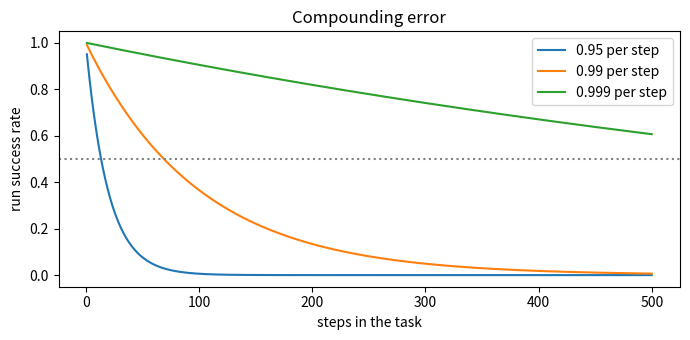
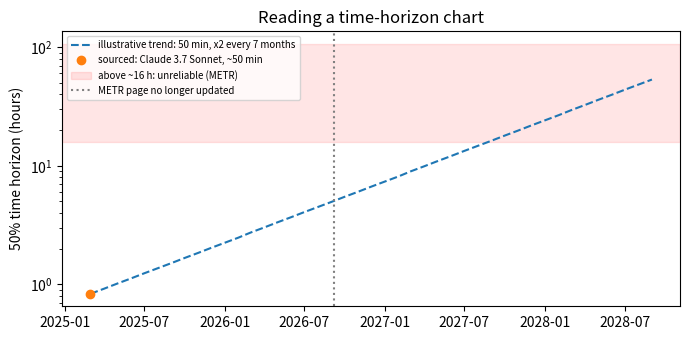

The script that saved these images, in order: (Note: this script raises an exception after producing the figures.)
# %% [markdown]
# # 04 · Why long tasks fail: compounding errors and time horizons
# Level L1 · Part 1 · core · ~25 min · builds on 01

# %% [markdown]
# ## Goal
# By the end you can simulate 1,000 agent runs of 10, 50 and 300 steps at 95%, 99% and 99.9% per-step success with NumPy, explain why the long runs collapse, and read a METR-style time-horizon chart, including why horizons above ~16 hours are not yet reliable.

# %% [markdown]
# ## The idea
# In lesson 01 the agent needed two actions to resolve issue #3. Real work on Pocket Tracker takes many more: open the page, find the issue, read the code, edit, run the tests, close the issue, and so on. A run succeeds only if **every** step works, so the chances multiply. That is **compounding error**: a per-step success rate that sounds great (95%) becomes a run success rate that is terrible (under 1% at 100 steps).
#
# Analogy: a relay race with 50 runners. Each drops the baton only 1 time in 20, yet most races end with a dropped baton.
#
# A **time horizon** turns this into one number for a model: the length of task (in human working time) it finishes half the time.

# %% [markdown]
# ## Picture
# ```mermaid
# flowchart LR
#   S1[step 1<br/>p] --> S2[step 2<br/>p] --> S3[...] --> SN[step n<br/>p] --> OK([run succeeds<br/>p x p x ... = p^n])
#   S1 -. fails .-> X([run fails])
#   S2 -. fails .-> X
#   SN -. fails .-> X
# ```

# %% [markdown]
# ## Step by step
#
# ### 1. One run, one step at a time
# We model one Pocket Tracker job as a chain of steps. Each step succeeds with probability `p` (the **step reliability**). We draw a random number per step with NumPy; the step works if the number is below `p`. The run fails at the first broken step. The seed makes the output the same every time.

# %%
import numpy as np

rng = np.random.default_rng(seed=4)
p, n_steps = 0.95, 10
steps_ok = rng.random(n_steps) < p          # one True/False per step
print("steps ok:", steps_ok.astype(int))
print("run succeeded:", steps_ok.all())

# %% [markdown]
# One run tells you little. The next cell repeats the same 10-step job 1,000 times: a 2-D array, one row per run, one column per step. A run counts only if its whole row is `True`.

# %%
runs = 1000
grid = rng.random((runs, n_steps)) < p
run_ok = grid.all(axis=1)                    # True only if every step in the row worked
print(f"{run_ok.sum()} of {runs} runs succeeded ({run_ok.mean():.1%})")
print(f"average step success: {grid.mean():.1%}")

# %% [markdown]
# About 95% of steps worked, but only about 60% of runs. The step rate and the run rate are different numbers.
#
# ### 2. The full grid: 10, 50 and 300 steps
# Now the lesson's experiment: 1,000 runs for each step count and each step reliability. Next to each simulated rate we print `p ** n`, the exact chance that `n` independent steps all succeed.

# %%
print(f"{'p':>6} {'steps':>6} {'simulated':>10} {'p**n':>10}")
for p in [0.95, 0.99, 0.999]:
    for n in [10, 50, 300]:
        simulated = (rng.random((runs, n)) < p).all(axis=1).mean()
        print(f"{p:>6} {n:>6} {simulated:>10.1%} {p ** n:>10.1%}")

# %% [markdown]
# Read across the 300-step column: at 95% per step no run finishes; at 99% about 5% do; even at 99.9% about one run in four fails. The simulation matches `p ** n` to within a few points, so from here we can use the formula and keep the simulation as a check.
#
# ### 3. The curves
# Plotting `p ** n` against the number of steps shows how quickly each curve falls. The dotted line marks 50%.

# %%
import matplotlib.pyplot as plt

n = np.arange(1, 501)
fig, ax = plt.subplots(figsize=(7, 3.5))
for p in [0.95, 0.99, 0.999]:
    ax.plot(n, p ** n, label=f"{p} per step")
ax.axhline(0.5, ls=":", c="gray")
ax.set(xlabel="steps in the task", ylabel="run success rate", title="Compounding error")
ax.legend(); plt.tight_layout(); plt.show()

# %% [markdown]
# Each curve crosses 50% at a different length. That length is the task size the agent finishes half the time. Solving `p ** n = 0.5` gives `n = ln(0.5) / ln(p)`:

# %%
for p in [0.95, 0.99, 0.999]:
    half_length = np.log(0.5) / np.log(p)
    print(f"p = {p}: 50% of runs finish at about {half_length:.0f} steps")

# %% [markdown]
# Each extra "9" of step reliability makes the 50% length about 10 times longer (14 → 69 → 693 steps). That is why per-step reliability matters so much more than it seems.
#
# ### 4. Where runs die
# A failed run does not fail at the end; it fails at its first broken step, and every step after that is wasted work (and money). For the 50-step job at 95%, record the step where each run first fails:

# %%
grid = rng.random((runs, 50)) < 0.95
failed = ~grid.all(axis=1)
first_fail = np.argmin(grid[failed], axis=1) + 1     # index of the first False, counted from 1
print(f"{failed.sum()} of {runs} runs failed")
print(f"median step of first failure: {np.median(first_fail):.0f}")
print(f"failed by step 10: {(first_fail <= 10).mean():.0%} of the failed runs")

# %% [markdown]
# Half of the failed runs had already broken by about step 13, yet a harness without checks would keep going to step 50. This is why long-running agents need checks along the way, not only at the end.
#
# ### 5. Grow it: catching errors
# Real agents are not pure chains. If a step goes wrong and the agent **notices** (a test fails, the page did not change) it can redo the step. Suppose the agent catches 90% of its errors and redoes the step once. Now a step is lost only if it fails, is not caught, or the retry also fails. We simulate this directly:

# %%
p, catch = 0.95, 0.90
first_try = rng.random((runs, 300)) < p
caught = rng.random((runs, 300)) < catch
retry = rng.random((runs, 300)) < p
step_ok = first_try | (caught & retry)               # ok first time, or caught and redone
print(f"effective step reliability: {step_ok.mean():.2%}")
print(f"300-step runs that succeed: {step_ok.all(axis=1).mean():.1%}  (without catching: {p ** 300:.1e})")

# %% [markdown]
# The model did not get better; catching errors raised the effective step reliability from 95% to about 99.3%, and 300-step runs went from impossible to about 11%. Most of this course's long-horizon lessons (tests as verifiers, checkpoints, loop detection) are ways to catch errors.

# %% [markdown]
# ### 6. Time horizons: one number per model
# **METR** (a research group that measures AI models) rates a model by its **50% time horizon**: the length of task, measured by how long it takes a skilled human, that the model completes with 50% success. Facts from METR's work (paper arXiv 2503.14499 and metr.org/time-horizons):
# - Claude 3.7 Sonnet had a 50% time horizon of about **50 minutes** (METR paper, March 2025).
# - The horizon has been **doubling about every 7 months**.
# - METR's time-horizons page is **no longer actively updated** (since 2026-09-08), and it says values **above ~16 hours are unreliable**.
#
# Our step model gives a way to read the number. Treat each human-minute of the task as one step; a 50-minute horizon means the 50% length is 50 steps. Solve for the per-minute reliability:

# %%
for horizon_min in [50, 4 * 60, 16 * 60]:
    p_minute = 0.5 ** (1 / horizon_min)              # from p ** horizon = 0.5
    print(f"horizon {horizon_min:>4} min -> per-minute reliability {p_minute:.5f}")

# %% [markdown]
# This toy reading is ours, not METR's method (METR measures success on real tasks of known human length). It still shows the scale: a 16-hour horizon means failing in fewer than 1 human-minute in 1,000.
#
# ### 7. Reading a time-horizon chart
# METR's charts put the date on the x-axis and the horizon on a **log** y-axis, so steady doubling looks like a straight line. We have only one sourced data point, so the line below is an **illustrative trend**: 50 minutes in March 2025, doubled every 7 months. It is not METR's data.

# %%
months = np.arange(0, 43)                            # months after March 2025
horizon_h = (50 / 60) * 2 ** (months / 7)            # hours
dates = np.datetime64("2025-03") + months.astype("timedelta64[M]")
fig, ax = plt.subplots(figsize=(7, 3.5))
ax.plot(dates, horizon_h, "--", label="illustrative trend: 50 min, x2 every 7 months")
ax.plot(dates[0], horizon_h[0], "o", label="sourced: Claude 3.7 Sonnet, ~50 min")
ax.axhspan(16, horizon_h.max() * 2, color="red", alpha=0.1, label="above ~16 h: unreliable (METR)")
ax.axvline(np.datetime64("2026-09-08"), c="gray", ls=":", label="METR page no longer updated")
ax.set(yscale="log", ylabel="50% time horizon (hours)", title="Reading a time-horizon chart")
ax.legend(fontsize=7, loc="upper left"); plt.tight_layout(); plt.show()
print("trend crosses 16 h at month", int(np.argmax(horizon_h > 16)), "after March 2025")

# %% [markdown]
# How to read such a chart: a straight line on a log axis means a constant doubling time; the 50% horizon is not the length of task the model can do *reliably*; and points in the shaded band rest on too little evidence to trust.

# %% [markdown]
# ### 8. Why long horizons are hard to measure
# To measure a 50% horizon at 16 hours you need tasks that take a skilled human 16+ hours, each with a known human time and a reliable grader, and every attempt costs many agent-hours. So there are few of them. With few tasks, the measured success rate is noisy. Here a model's true success on long tasks is exactly 50%; we "measure" it 1,000 times with 5, 20 and 200 tasks:

# %%
true_rate = 0.5
for n_tasks in [5, 20, 200]:
    measured = rng.binomial(n_tasks, true_rate, size=1000) / n_tasks
    low, high = np.percentile(measured, [5, 95])
    print(f"{n_tasks:>3} tasks: measured rate between {low:.0%} and {high:.0%} in 90% of tries")
# toy step model: a 16 h task measured at rate r gives a 50% horizon of 16 * ln(0.5) / ln(r)
for r in [0.2, 0.5, 0.8]:
    print(f"16 h tasks measured at {r:.0%} -> toy 50% horizon {16 * np.log(0.5) / np.log(r):.0f} h")

# %% [markdown]
# With 5 tasks, a model whose true rate is 50% can measure anywhere from 20% to 80%, which in our toy model means a horizon anywhere from about 7 to 50 hours. This is the **measurement limit** behind METR's warning.

# %% [markdown]
# ## At work
# - Long builds are split into many short, checkable units: Anthropic's long-running harness gives the agent a JSON feature list (200+ features, each `passes: false` until tested) and a git commit per feature, so one failure costs one feature, not the run → lesson 37.
# - Teams add checkpoints, rewind and resumable runs (Claude Code file snapshots, git, session resume) so a failure at step 40 restarts from step 39, not step 1 → lesson 38.
# - Harnesses detect loops (repeated identical actions, no progress) and enforce step, time and cost budgets, because failed runs burn steps after the first error → lesson 39.
# - Real tasks are long: OSWorld 2.0 tasks take about 318 tool calls each, and vendor benchmark scores disagree, so teams learn to read benchmarks rather than quote them → lesson 48.

# %% [markdown]
# ## What just happened
# - Each step was a random draw below `p`; a run succeeded only if every step did, and 1,000 runs matched `p ** n`.
# - At 300 steps: 95% per step gave 0 successes, 99% about 5%, 99.9% about 70–74%.
# - The 50% length is `ln(0.5) / ln(p)`: each extra "9" made it about 10 times longer.
# - Failed runs broke early (median around step 13 of 50), and catching 90% of errors lifted 95% steps to about 99.3% (300-step runs: about 11%).
# - A **50% time horizon** is one number per model; METR's trend doubles about every 7 months, and values above ~16 hours are unreliable because so few long tasks can be measured.

# %% [markdown]
# ## Common mistakes
# Judging an agent by its **step** success rate. The logs say 95% of steps worked, so someone estimates the 50-step success rate as 95%. The assertion compares that guess with the simulated run rate:

# %% tags=["raises-exception"]
grid = rng.random((runs, 50)) < 0.95
guess = grid.mean()                                  # share of good steps
actual = grid.all(axis=1).mean()                     # share of good runs
assert abs(guess - actual) < 0.05, f"step rate {guess:.1%} but run rate {actual:.1%}"

# %% [markdown]
# Fix: a run needs all its steps, so measure runs (row-wise `all`) or multiply: `p ** n`.

# %%
print(f"run rate {actual:.1%}, formula {0.95 ** 50:.1%}")
assert abs(actual - 0.95 ** 50) < 0.05

# %% [markdown]
# Second mistake: reading a 50% horizon as "the model can do tasks this long". It succeeds only **half** the time at that length. In our toy step model the 80% length is `ln(0.8) / ln(0.5)`, about one third of the 50% length:

# %%
print(f"50% horizon 4 h -> 80% length in this toy model: {4 * np.log(0.8) / np.log(0.5):.1f} h")

# %% [markdown]
# ## Try it
# What per-step reliability does a 300-step Pocket Tracker job need to succeed **90%** of the time? Compute it with the formula (`p ** 300 = 0.9`), then check it by simulating 1,000 runs with NumPy. Bonus: with that `p`, what is the 50% length in steps?

# %%
# your code here

# %% [markdown]
# ## Key terms
# - **step reliability** — the chance that one agent step (one action and its result) works.
# - **compounding error** — run success falls as `p ** n` because every step must work; small per-step errors multiply into likely failure over long tasks.
# - **time horizon (50%)** — the length of task, in skilled-human working time, that a model completes with 50% success (METR's measure).
# - **measurement limit** — the point past which too few, too costly test tasks make a measured success rate or horizon too noisy to trust (above ~16 h for METR's horizons).
